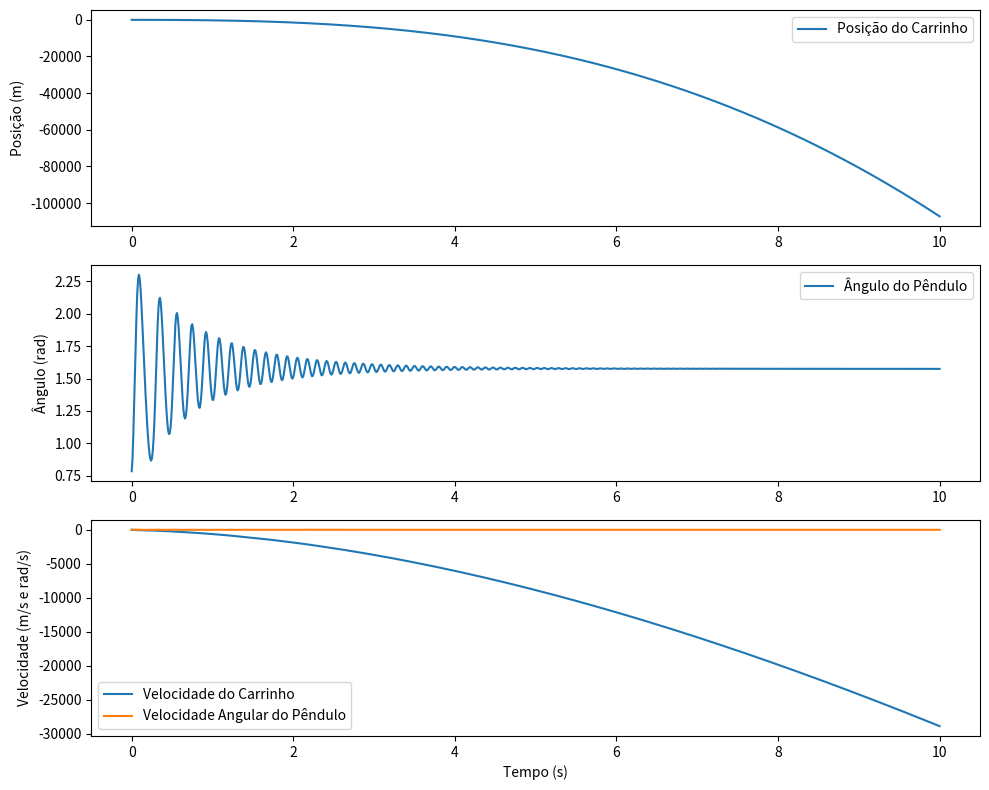

This chart was generated by the following Python code:
# -*- coding: utf-8 -*-
"""Modelo.ipynb

Automatically generated by Colab.

Original file is located at
    https://colab.research.google.com/<link-removed>
"""

import numpy as np
import matplotlib.pyplot as plt
from scipy.integrate import solve_ivp
from scipy.signal import lti, step

# Parâmetros do sistema
m = 0.1  # Massa da barra do pêndulo
M = 1.0  # Massa do carrinho
l = 0.5  # Comprimento da barra do pêndulo
b = 0.1  # Coeficiente de atrito do carrinho
d = 0.05  # Coeficiente de atrito do pêndulo
I = 0.006  # Momento de inércia da barra do pêndulo
g = 9.81  # Aceleração da gravidade
K_F = 1.0  # Fator de ganho da força

# Equações do sistema
def pendulum_dynamics(t, y, u):
    x, x_dot, theta, theta_dot = y
    sin_theta = np.sin(theta)
    cos_theta = np.cos(theta)

    x_ddot = (K_F * u + m * l * theta_dot**2 * sin_theta - b * x_dot) / (m + M)
    theta_ddot = (m * g * sin_theta - m * l * cos_theta * x_ddot - d * theta_dot) / (I + m * l**2)

    return [x_dot, x_ddot, theta_dot, theta_ddot]

# Controlador PID
class PIDController:
    def __init__(self, kp, ki, kd):
        self.kp = kp
        self.ki = ki
        self.kd = kd
        self.integral = 0
        self.prev_error = 0

    def control(self, error, dt):
        self.integral += error * dt
        derivative = (error - self.prev_error) / dt
        self.prev_error = error
        return self.kp * error + self.ki * self.integral + self.kd * derivative

# Simulação
def simulate_pendulum(time_span, initial_conditions, pid):
    t_values = np.linspace(time_span[0], time_span[1], 1000)
    dt = t_values[1] - t_values[0]
    y_values = np.zeros((len(t_values), len(initial_conditions)))
    y_values[0] = initial_conditions

    for i in range(1, len(t_values)):
        t = t_values[i-1]
        y = y_values[i-1]
        error = -y[2]  # Controlar o ângulo theta para zero
        u = pid.control(error, dt)
        sol = solve_ivp(pendulum_dynamics, [t, t + dt], y, args=(u,), t_eval=[t + dt])
        y_values[i] = sol.y.flatten()

    return t_values, y_values

# Parâmetros do controlador
kp = 200
ki = 500
kd = 20
pid = PIDController(kp, ki, kd)

# Condições iniciais: [x, x_dot, theta, theta_dot]
initial_conditions = [0, 0, np.pi / 4, 0]  # Ângulo inicial de 45 graus

# Simulação
time_span = [0, 10]  # Simular por 10 segundos
t_values, y_values = simulate_pendulum(time_span, initial_conditions, pid)

# Plotagem
plt.figure(figsize=(10, 8))
plt.subplot(3, 1, 1)
plt.plot(t_values, y_values[:, 0], label='Posição do Carrinho')
plt.ylabel('Posição (m)')
plt.legend()

plt.subplot(3, 1, 2)
plt.plot(t_values, y_values[:, 2], label='Ângulo do Pêndulo')
plt.ylabel('Ângulo (rad)')
plt.legend()

plt.subplot(3, 1, 3)
plt.plot(t_values, y_values[:, 1], label='Velocidade do Carrinho')
plt.plot(t_values, y_values[:, 3], label='Velocidade Angular do Pêndulo')
plt.ylabel('Velocidade (m/s e rad/s)')
plt.xlabel('Tempo (s)')
plt.legend()

plt.tight_layout()
plt.show()